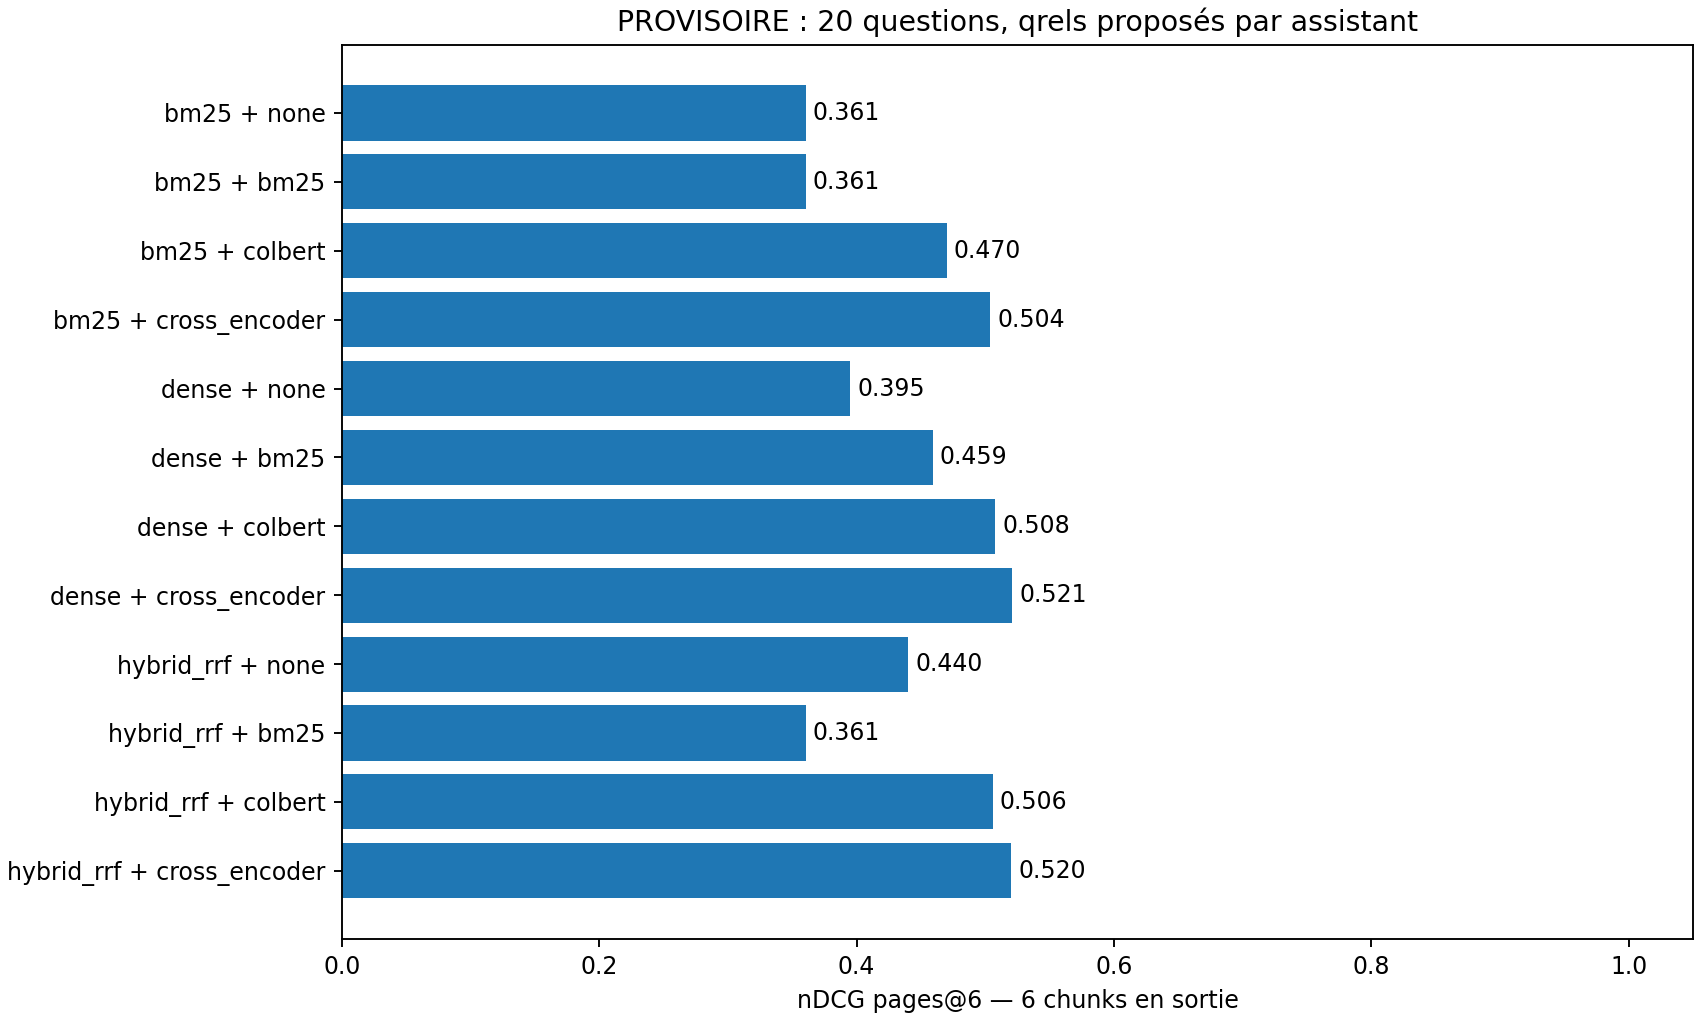

The table this chart was drawn from, first rows:
budget, retrieval, reranker, questions, context_page_recall, all_reference_pages_found, ndcg_pages_at_budget, mrr_pages_at_budget
5, bm25, none, 20, 0.3692, 0.25, 0.3525, 0.4375
5, bm25, bm25, 20, 0.3692, 0.25, 0.3525, 0.4375
5, bm25, colbert, 20, 0.5109, 0.35, 0.4729, 0.6225
5, bm25, cross_encoder, 20, 0.4609, 0.3, 0.5089, 0.7167
5, dense, none, 20, 0.4434, 0.3, 0.3967, 0.5142
5, dense, bm25, 20, 0.4942, 0.3, 0.4615, 0.635
5, dense, colbert, 20, 0.5417, 0.35, 0.5125, 0.61
5, dense, cross_encoder, 20, 0.5167, 0.3, 0.5273, 0.6667
5, hybrid_rrf, none, 20, 0.4567, 0.3, 0.437, 0.5767
5, hybrid_rrf, bm25, 20, 0.3692, 0.25, 0.3525, 0.4375
5, hybrid_rrf, colbert, 20, 0.5359, 0.4, 0.5109, 0.645
5, hybrid_rrf, cross_encoder, 20, 0.4967, 0.35, 0.5216, 0.6917
6, bm25, none, 20, 0.4192, 0.3, 0.3605, 0.4458
6, bm25, bm25, 20, 0.4192, 0.3, 0.3605, 0.4458
6, bm25, colbert, 20, 0.5109, 0.35, 0.4701, 0.6308
6, bm25, cross_encoder, 20, 0.5109, 0.35, 0.504, 0.7167
6, dense, none, 20, 0.4984, 0.35, 0.3951, 0.5142
6, dense, bm25, 20, 0.5417, 0.35, 0.4591, 0.635
6, dense, colbert, 20, 0.5501, 0.35, 0.5078, 0.6183
6, dense, cross_encoder, 20, 0.5351, 0.35, 0.5211, 0.6667
6, hybrid_rrf, none, 20, 0.4776, 0.3, 0.4402, 0.5767
6, hybrid_rrf, bm25, 20, 0.4192, 0.3, 0.3605, 0.4458
6, hybrid_rrf, colbert, 20, 0.5567, 0.4, 0.5059, 0.645
6, hybrid_rrf, cross_encoder, 20, 0.5317, 0.4, 0.5203, 0.6917
